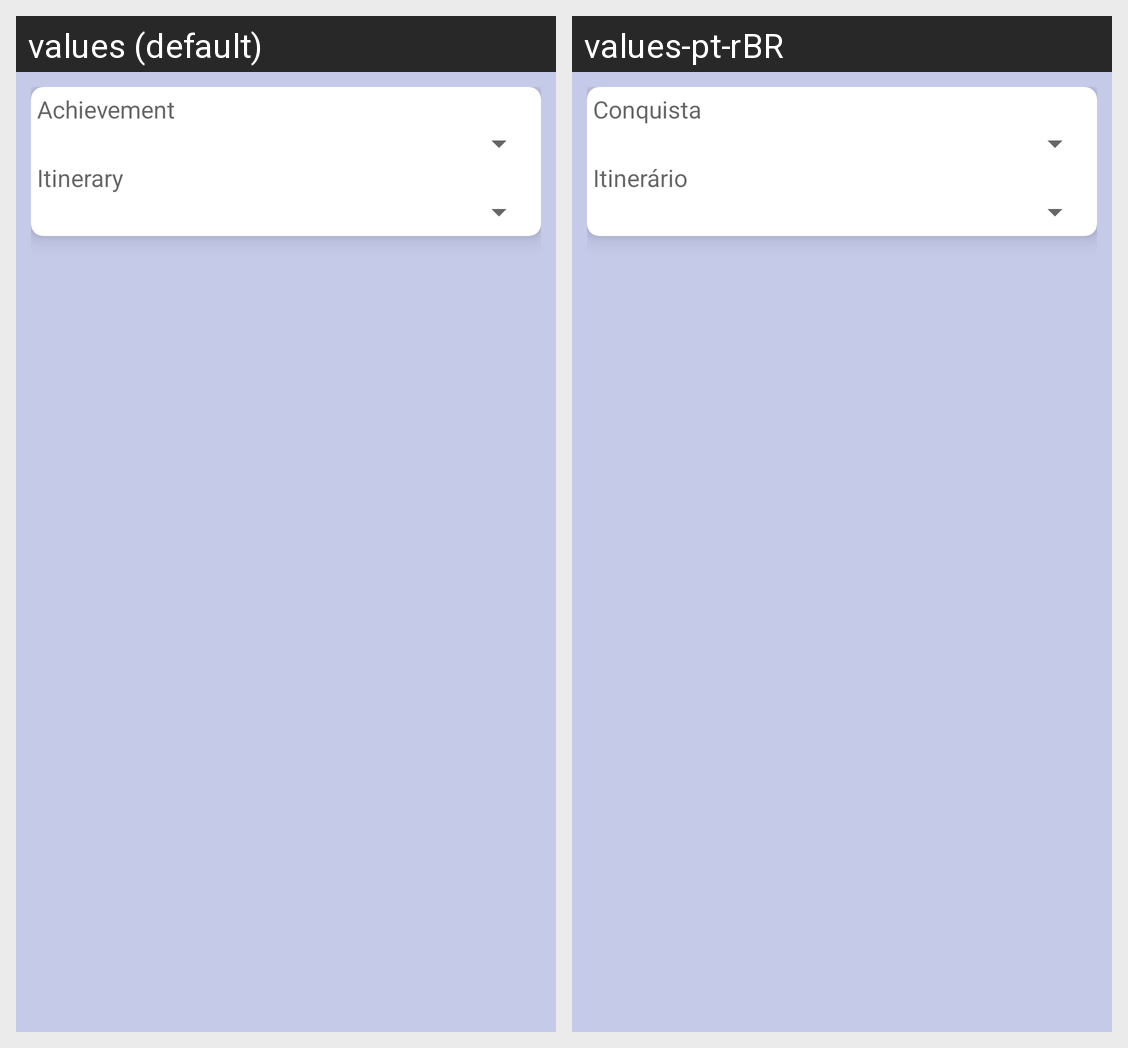

The Android screen above is rendered under two locales of the same app. Produce the string resources it draws, with the default and per-locale values.
Android screen res/layout/dialog_travel_achievement.xml rendered under 2 locales, left to right: values (default), values-pt-rBR. Device: Nexus 5 (rendered at 1080×1920; each locale shown at half size, 540×960, under a caption strip naming it); theme Theme.MaterialComponents.DayNight.NoActionBar.
Strings drawn on this screen, with the default value and each locale's value (text and hints the layout hard-codes, and strings that could not be matched under every locale, appear in the picture but are not listed):

Achievement
  values: Achievement
  values-pt-rBR: Conquista

Itinerary
  values: Itinerary
  values-pt-rBR: Itinerário
